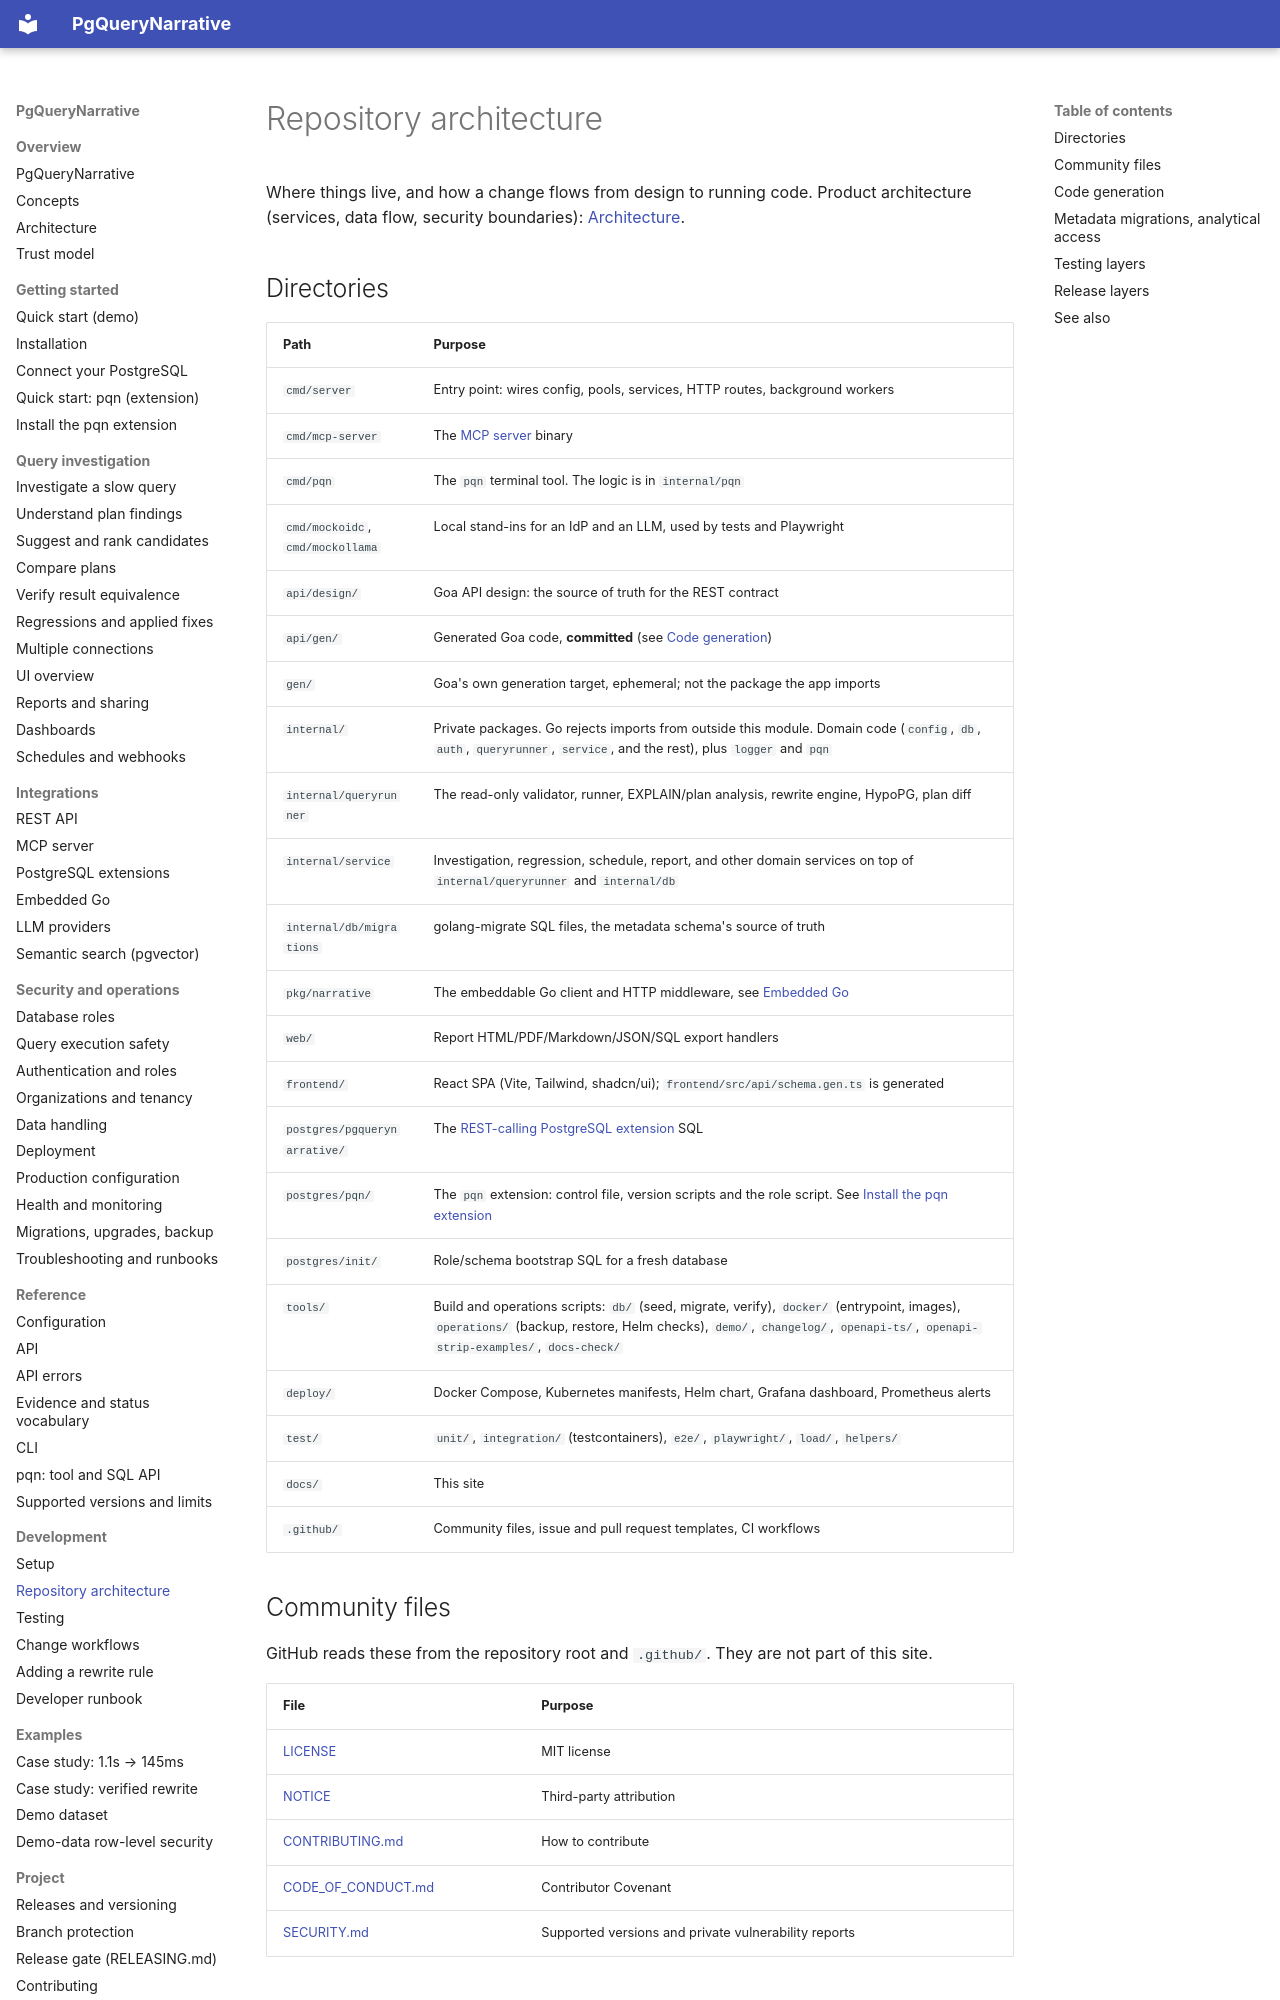

repository: pgquery-narrative/pgquerynarrative · page: development/repository/index.html · generator: mkdocs

# Repository architecture

Where things live, and how a change flows from design to running code. Product
architecture (services, data flow, security boundaries): [Architecture](../architecture.md).

## Directories

| Path | Purpose |
|---|---|
| `cmd/server` | Entry point: wires config, pools, services, HTTP routes, background workers |
| `cmd/mcp-server` | The [MCP server](../integrations/mcp.md) binary |
| `cmd/pqn` | The `pqn` terminal tool. The logic is in `internal/pqn` |
| `cmd/mockoidc`, `cmd/mockollama` | Local stand-ins for an IdP and an LLM, used by tests and Playwright |
| `api/design/` | Goa API design: the source of truth for the REST contract |
| `api/gen/` | Generated Goa code, **committed** (see [Code generation](#code-generation)) |
| `gen/` | Goa's own generation target, ephemeral; not the package the app imports |
| `internal/` | Private packages. Go rejects imports from outside this module. Domain code (`config`, `db`, `auth`, `queryrunner`, `service`, and the rest), plus `logger` and `pqn` |
| `internal/queryrunner` | The read-only validator, runner, EXPLAIN/plan analysis, rewrite engine, HypoPG, plan diff |
| `internal/service` | Investigation, regression, schedule, report, and other domain services on top of `internal/queryrunner` and `internal/db` |
| `internal/db/migrations` | golang-migrate SQL files, the metadata schema's source of truth |
| `pkg/narrative` | The embeddable Go client and HTTP middleware, see [Embedded Go](../integrations/embedded-go.md) |
| `web/` | Report HTML/PDF/Markdown/JSON/SQL export handlers |
| `frontend/` | React SPA (Vite, Tailwind, shadcn/ui); `frontend/src/api/schema.gen.ts` is generated |
| `postgres/pgquerynarrative/` | The [REST-calling PostgreSQL extension](../integrations/postgres-extension.md) SQL |
| `postgres/pqn/` | The `pqn` extension: control file, version scripts and the role script. See [Install the pqn extension](../getting-started/pqn-installation.md) |
| `postgres/init/` | Role/schema bootstrap SQL for a fresh database |
| `tools/` | Build and operations scripts: `db/` (seed, migrate, verify), `docker/` (entrypoint, images), `operations/` (backup, restore, Helm checks), `demo/`, `changelog/`, `openapi-ts/`, `openapi-strip-examples/`, `docs-check/` |
| `deploy/` | Docker Compose, Kubernetes manifests, Helm chart, Grafana dashboard, Prometheus alerts |
| `test/` | `unit/`, `integration/` (testcontainers), `e2e/`, `playwright/`, `load/`, `helpers/` |
| `docs/` | This site |
| `.github/` | Community files, issue and pull request templates, CI workflows |

## Community files

GitHub reads these from the repository root and `.github/`. They are not part of this site.

| File | Purpose |
|---|---|
| [LICENSE](https://github.com/pgquery-narrative/pgquerynarrative/blob/main/LICENSE) | MIT license |
| [NOTICE](https://github.com/pgquery-narrative/pgquerynarrative/blob/main/NOTICE) | Third-party attribution |
| [CONTRIBUTING.md](https://github.com/pgquery-narrative/pgquerynarrative/blob/main/.github/CONTRIBUTING.md) | How to contribute |
| [CODE_OF_CONDUCT.md](https://github.com/pgquery-narrative/pgquerynarrative/blob/main/.github/CODE_OF_CONDUCT.md) | Contributor Covenant |
| [SECURITY.md](https://github.com/pgquery-narrative/pgquerynarrative/blob/main/.github/SECURITY.md) | Supported versions and private vulnerability reports |
